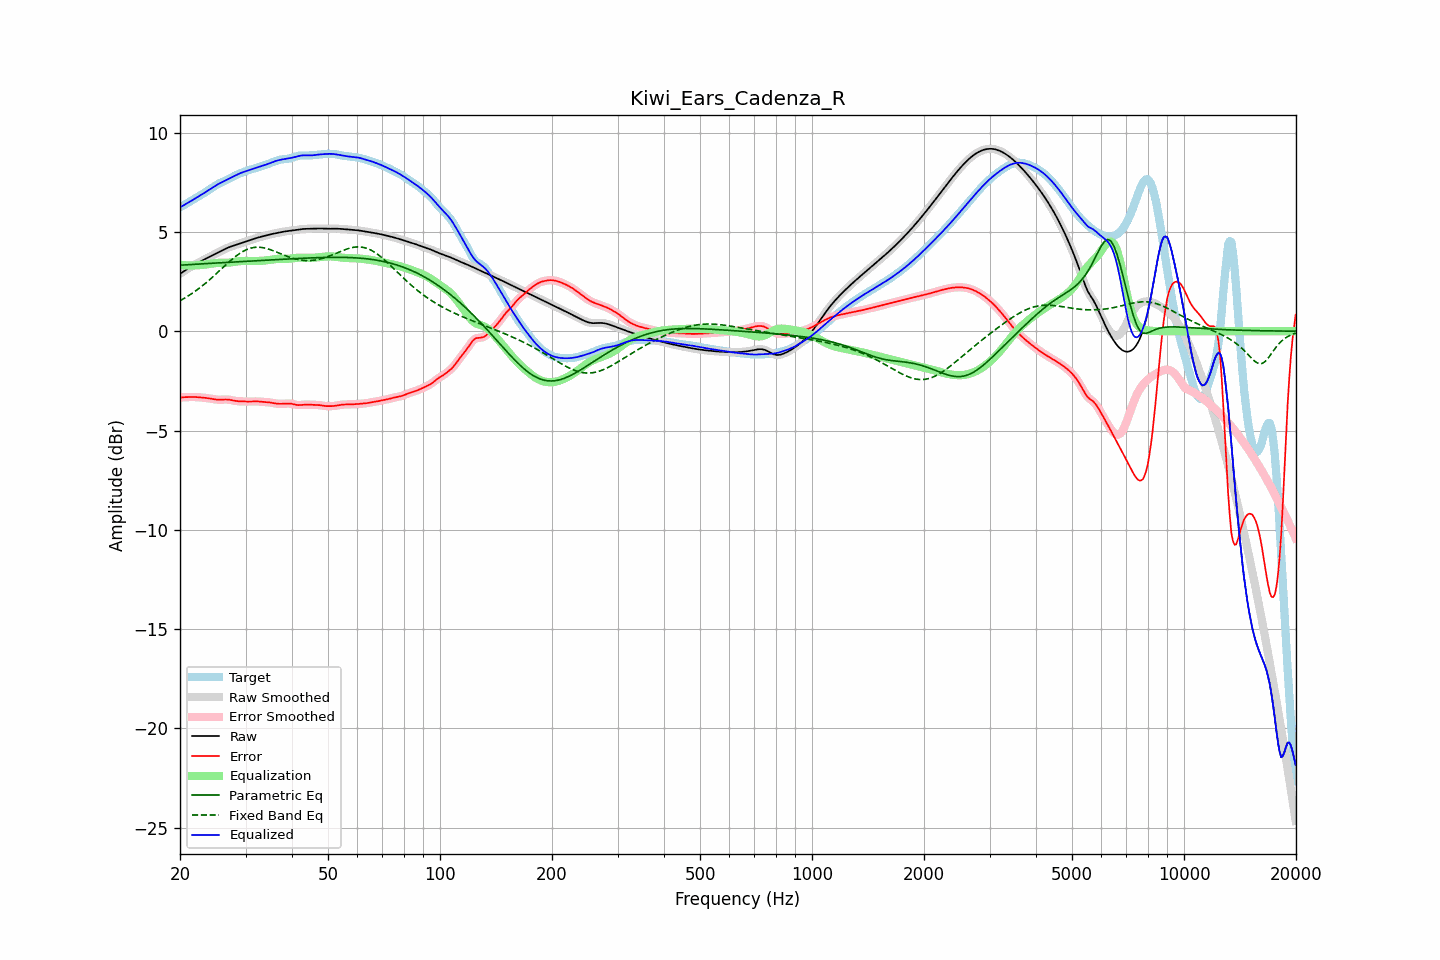

Data behind this chart, as committed beside it:
frequency, raw, error, smoothed, error_smoothed, equalization, parametric_eq, fixed_band_eq, equalized_raw, equalized_smoothed, target
20.00, 2.89, -3.35, 2.89, -3.35, 3.35, 3.33, 1.54, 6.24, 6.24, 6.24
20.20, 2.95, -3.34, 2.95, -3.34, 3.34, 3.33, 1.58, 6.28, 6.28, 6.28
20.40, 3.00, -3.33, 3.00, -3.33, 3.33, 3.34, 1.63, 6.33, 6.33, 6.33
20.61, 3.05, -3.32, 3.05, -3.32, 3.32, 3.34, 1.67, 6.38, 6.38, 6.37
20.81, 3.11, -3.32, 3.11, -3.32, 3.32, 3.35, 1.72, 6.42, 6.42, 6.42
21.02, 3.16, -3.32, 3.16, -3.31, 3.31, 3.35, 1.77, 6.47, 6.47, 6.47
21.23, 3.21, -3.31, 3.21, -3.31, 3.31, 3.36, 1.82, 6.52, 6.52, 6.52
21.44, 3.25, -3.31, 3.25, -3.31, 3.31, 3.36, 1.88, 6.57, 6.57, 6.57
21.66, 3.30, -3.31, 3.30, -3.31, 3.31, 3.37, 1.93, 6.61, 6.61, 6.61
21.87, 3.35, -3.31, 3.35, -3.31, 3.31, 3.37, 1.99, 6.66, 6.66, 6.66
22.09, 3.39, -3.32, 3.39, -3.32, 3.32, 3.38, 2.05, 6.71, 6.71, 6.71
22.31, 3.44, -3.32, 3.44, -3.32, 3.32, 3.38, 2.11, 6.76, 6.76, 6.76
22.54, 3.48, -3.33, 3.48, -3.33, 3.33, 3.39, 2.17, 6.81, 6.81, 6.81
22.76, 3.52, -3.33, 3.52, -3.33, 3.33, 3.39, 2.23, 6.86, 6.86, 6.86
22.99, 3.57, -3.34, 3.57, -3.34, 3.34, 3.40, 2.29, 6.91, 6.91, 6.91
23.22, 3.61, -3.35, 3.61, -3.35, 3.35, 3.40, 2.36, 6.96, 6.96, 6.96
23.45, 3.65, -3.36, 3.65, -3.36, 3.36, 3.40, 2.43, 7.01, 7.01, 7.01
23.69, 3.69, -3.37, 3.69, -3.37, 3.37, 3.41, 2.49, 7.06, 7.06, 7.06
23.92, 3.73, -3.38, 3.73, -3.38, 3.38, 3.41, 2.56, 7.12, 7.12, 7.11
24.16, 3.77, -3.39, 3.77, -3.39, 3.40, 3.42, 2.63, 7.17, 7.17, 7.17
24.40, 3.81, -3.41, 3.81, -3.41, 3.41, 3.42, 2.71, 7.22, 7.22, 7.22
24.65, 3.85, -3.42, 3.85, -3.42, 3.42, 3.43, 2.78, 7.28, 7.28, 7.28
24.89, 3.89, -3.44, 3.89, -3.44, 3.43, 3.43, 2.85, 7.33, 7.33, 7.33
25.14, 3.94, -3.44, 3.94, -3.44, 3.44, 3.44, 2.93, 7.37, 7.37, 7.38
25.39, 3.98, -3.45, 3.98, -3.45, 3.44, 3.44, 3.00, 7.42, 7.42, 7.43
25.65, 4.02, -3.45, 4.02, -3.45, 3.44, 3.45, 3.08, 7.46, 7.46, 7.47
25.91, 4.06, -3.45, 4.06, -3.45, 3.44, 3.45, 3.15, 7.50, 7.50, 7.51
26.16, 4.10, -3.44, 4.10, -3.44, 3.44, 3.46, 3.23, 7.55, 7.55, 7.54
26.43, 4.14, -3.44, 4.14, -3.44, 3.44, 3.46, 3.31, 7.59, 7.59, 7.58
26.69, 4.18, -3.44, 4.18, -3.44, 3.45, 3.47, 3.38, 7.63, 7.63, 7.62
26.96, 4.21, -3.44, 4.21, -3.44, 3.45, 3.47, 3.45, 7.67, 7.67, 7.66
27.23, 4.24, -3.45, 4.24, -3.45, 3.46, 3.47, 3.52, 7.71, 7.71, 7.70
27.50, 4.27, -3.47, 4.27, -3.47, 3.47, 3.48, 3.60, 7.75, 7.75, 7.74
27.77, 4.30, -3.49, 4.30, -3.49, 3.48, 3.48, 3.66, 7.79, 7.79, 7.79
28.05, 4.33, -3.50, 4.33, -3.50, 3.50, 3.49, 3.73, 7.83, 7.83, 7.83
28.33, 4.36, -3.51, 4.36, -3.51, 3.51, 3.49, 3.79, 7.87, 7.87, 7.87
28.62, 4.38, -3.52, 4.38, -3.52, 3.52, 3.50, 3.85, 7.90, 7.90, 7.91
28.90, 4.41, -3.53, 4.41, -3.53, 3.53, 3.50, 3.91, 7.94, 7.94, 7.94
29.19, 4.44, -3.53, 4.44, -3.53, 3.53, 3.51, 3.96, 7.97, 7.97, 7.97
29.48, 4.47, -3.54, 4.47, -3.54, 3.54, 3.51, 4.01, 8.00, 8.00, 8.00
29.78, 4.50, -3.54, 4.50, -3.54, 3.54, 3.52, 4.06, 8.03, 8.03, 8.03
30.08, 4.52, -3.54, 4.52, -3.54, 3.54, 3.52, 4.09, 8.06, 8.06, 8.06
30.38, 4.55, -3.54, 4.55, -3.54, 3.54, 3.52, 4.13, 8.09, 8.09, 8.09
30.68, 4.58, -3.54, 4.58, -3.54, 3.54, 3.53, 4.16, 8.11, 8.12, 8.12
30.99, 4.60, -3.54, 4.60, -3.54, 3.54, 3.53, 4.19, 8.14, 8.14, 8.14
31.30, 4.63, -3.54, 4.63, -3.54, 3.54, 3.54, 4.20, 8.17, 8.17, 8.17
31.61, 4.66, -3.53, 4.66, -3.53, 3.54, 3.54, 4.22, 8.19, 8.19, 8.19
31.93, 4.68, -3.53, 4.68, -3.53, 3.54, 3.55, 4.23, 8.22, 8.22, 8.21
32.24, 4.70, -3.54, 4.70, -3.54, 3.54, 3.55, 4.23, 8.24, 8.24, 8.24
32.57, 4.73, -3.54, 4.73, -3.54, 3.54, 3.56, 4.23, 8.27, 8.27, 8.27
32.89, 4.75, -3.54, 4.75, -3.54, 3.54, 3.56, 4.23, 8.29, 8.29, 8.29
33.22, 4.77, -3.55, 4.77, -3.55, 3.55, 3.57, 4.21, 8.32, 8.32, 8.32
33.55, 4.79, -3.56, 4.79, -3.56, 3.56, 3.57, 4.20, 8.35, 8.35, 8.35
33.89, 4.81, -3.56, 4.81, -3.56, 3.56, 3.57, 4.18, 8.37, 8.37, 8.37
34.23, 4.83, -3.57, 4.83, -3.57, 3.57, 3.58, 4.16, 8.40, 8.40, 8.40
34.57, 4.85, -3.58, 4.85, -3.58, 3.58, 3.58, 4.14, 8.44, 8.44, 8.43
34.92, 4.87, -3.59, 4.87, -3.59, 3.59, 3.59, 4.11, 8.47, 8.47, 8.46
35.27, 4.89, -3.60, 4.89, -3.60, 3.61, 3.59, 4.08, 8.50, 8.50, 8.50
35.62, 4.91, -3.62, 4.91, -3.62, 3.62, 3.60, 4.05, 8.53, 8.53, 8.53
35.97, 4.93, -3.63, 4.93, -3.63, 3.63, 3.60, 4.02, 8.56, 8.56, 8.56
... 635 more rows
